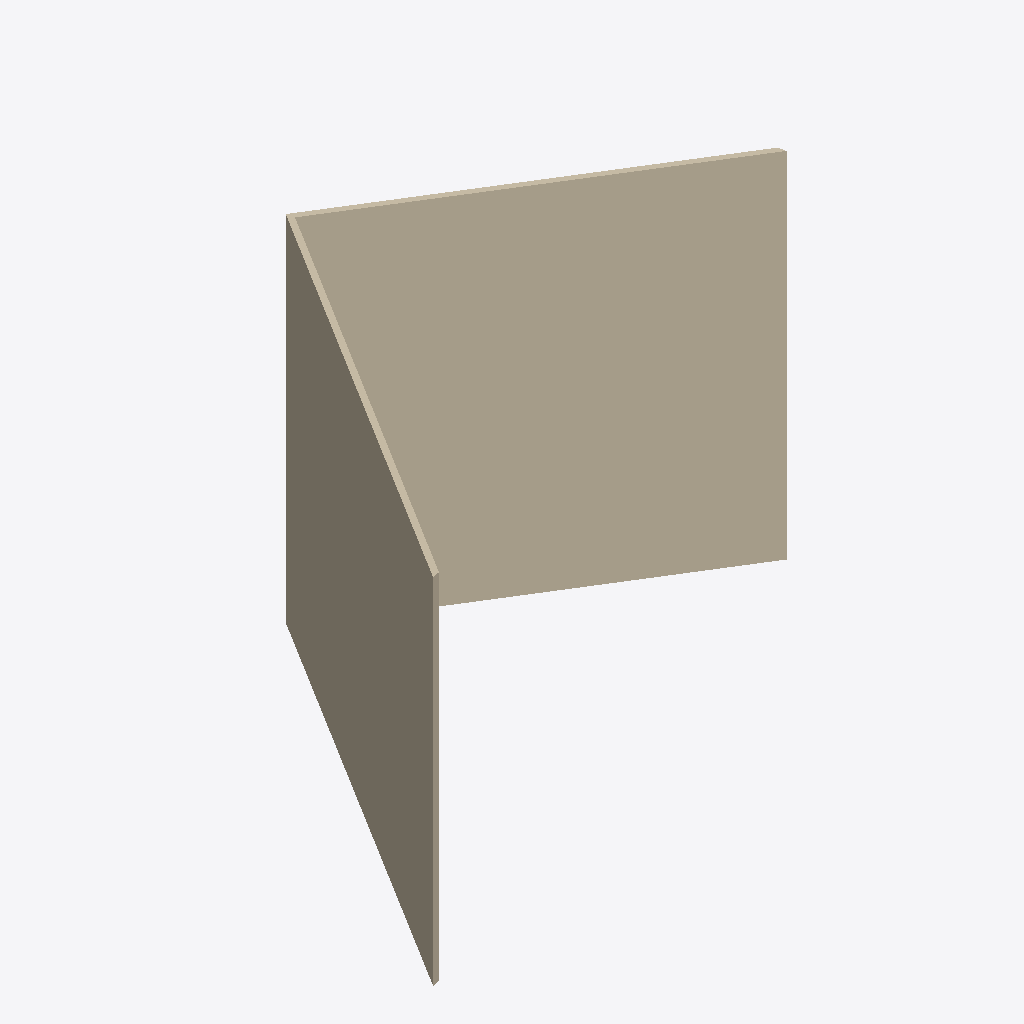
Isometric view of an IFC building model (IFC-SPF (STEP), schema IFC2X3, length unit millimetre), seen from the south-west, elements coloured by IFC class: 2 walls (beige).
Extent 6.1 m × 4.4 m × 4.0 m (x, y, z). Elements (2): 2 IfcWallStandardCase.

HEADER;
FILE_DESCRIPTION(('ViewDefinition [CoordinationView_V2.0, QuantityTakeOffAddOnView, SpaceBoundary2ndLevelAddOnView]','Option [Drawing Scale: 100.000000]','Option [Global Unique Identifiers (GUID): Keep existing]','Option [Elements to export: Selected elements only]','Option [Partial Structure Display: Entire Model]','Option [IFC Domain: All]','Option [Bounding Box: Off]','[29 more]'),'2;1');
FILE_NAME('653--wrong-layerset-slicing.ifc','2019-07-31T07:28:21',(''),(''),'The EXPRESS Data Manager Version 5.02.0100.09 : ','IFC file generated by GRAPHISOFT ARCHICAD-64 22.','Arkitekten');
FILE_SCHEMA(('IFC2X3'));
ENDSEC;
DATA;
#88=IFCPROJECT('3l0IDln2TFrtoRT_F5mWYI',#32,'','',$,$,'',(#85,#69928),#72);
#54393=IFCWALLSTANDARDCASE('17hT3Susr2Qxv7vG5seOh0',#32,'Uy','','',#54355,#54389,'47ADD0DC-E36D-426B-BE47-E50176A18AC0');
#56354=IFCWALLSTANDARDCASE('1k7k8ce3XDVAGfca$76dfr',#32,'Uy','','',#56316,#56350,'6E1EE226-A038-4D7C-A429-9A4FC71A7A75');
ENDSEC;
